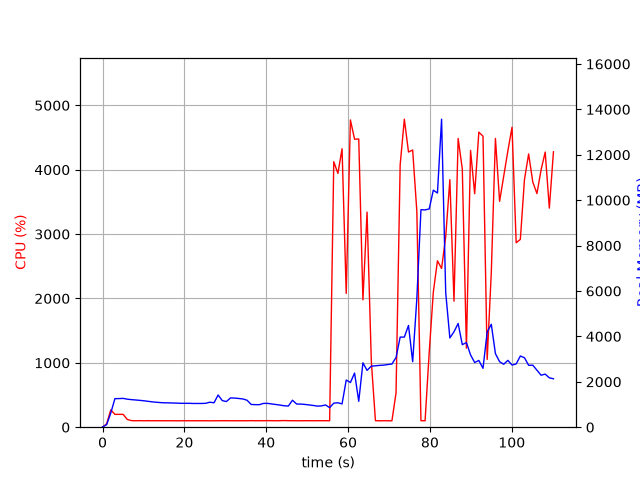

The data file committed next to this chart (first rows):
elapsed_time, nproc, cpu, mem_real, mem_virtual
3.838539123535156e-05, 1, 0.0, 11.84, 3187
1.006, 1, 52.7, 111.3, 774.8
2.013, 1, 270.0, 625.8, 4758
3.022, 1, 199.3, 1258, 5428
4.029, 1, 199.6, 1260, 5428
5.037, 1, 199.4, 1269, 5428
6.044, 1, 120.1, 1234, 5428
7.052, 1, 102.2, 1214, 5428
8.06, 1, 100.3, 1199, 5428
9.07, 1, 102.0, 1183, 5428
10.08, 1, 100.0, 1165, 5428
11.09, 1, 101.1, 1141, 5428
12.1, 1, 100.1, 1117, 5428
13.11, 1, 101.0, 1100, 5428
14.12, 1, 100.1, 1084, 5428
15.13, 1, 100.0, 1075, 5428
16.13, 1, 100.1, 1072, 5428
17.14, 1, 100.1, 1065, 5428
18.15, 1, 99.1, 1061, 5428
19.16, 1, 100.1, 1052, 5428
20.17, 1, 100.2, 1052, 5428
21.18, 1, 100.1, 1052, 5428
22.19, 1, 100.1, 1045, 5428
23.2, 1, 100.0, 1045, 5428
24.21, 1, 100.1, 1045, 5428
25.22, 1, 100.1, 1053, 5428
26.22, 1, 99.1, 1101, 5428
27.23, 1, 100.0, 1076, 5428
28.24, 1, 100.0, 1417, 5780
29.25, 1, 101.0, 1173, 5780
30.26, 1, 101.0, 1130, 5780
31.27, 1, 100.0, 1290, 5780
32.28, 1, 100.1, 1283, 5780
33.29, 1, 100.0, 1265, 5780
34.3, 1, 100.1, 1243, 5780
35.31, 1, 100.0, 1188, 5780
36.32, 1, 102.0, 1001, 5780
37.33, 1, 100.1, 993.2, 5780
38.34, 1, 101.1, 992, 5780
39.35, 1, 100.1, 1049, 5780
40.36, 1, 102.0, 1049, 5780
41.37, 1, 101.0, 1023, 5780
42.38, 1, 100.1, 998.9, 5780
43.39, 1, 101.1, 973.6, 5780
44.4, 1, 103.0, 943.6, 5780
45.4, 1, 101.0, 931.3, 5780
46.41, 1, 101.1, 1189, 5780
47.42, 1, 100.0, 1021, 5780
48.43, 1, 100.1, 1018, 5780
49.44, 1, 101.1, 1003, 5780
50.45, 1, 101.0, 981.3, 5780
51.46, 1, 100.1, 958.6, 5780
52.47, 1, 101.1, 928.7, 5780
53.48, 1, 101.0, 937.5, 5780
54.49, 1, 101.1, 980.4, 5780
55.49, 1, 100.1, 861.9, 5816
56.5, 1, 4124, 1058, 6136
57.52, 1, 3943, 1076, 6152
58.53, 1, 4326, 1026, 6172
59.55, 1, 2079, 2077, 8016
... 50 more rows
